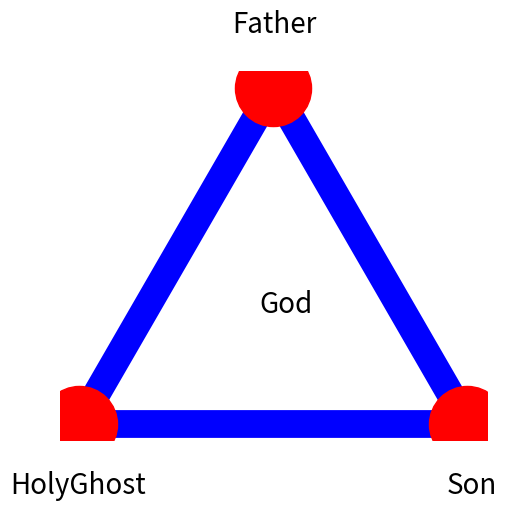

Here is the Python script that generated this plot:
import numpy as np
import matplotlib.pyplot as plt

line_color = 'blue'
line_size = 20
point_color = 'red'
point_size = 3000
radius = 1
font_size = 20

# define points
up = [0, radius]
left = [np.cos(np.pi*210/180)*radius, np.sin(np.pi*210/180)*radius]
right = [np.cos(np.pi*-30/180)*radius, np.sin(np.pi*-30/180)*radius]
points = np.array([up, left, right])

# plot points and lines, set points over lines
plt.plot(points[:2,0], points[:2,1], color=line_color, linewidth=line_size)
plt.plot(points[-2:,0], points[-2:,1], color=line_color, linewidth=line_size)
plt.plot(points[[0,2],0], points[[0,2],1], color=line_color, linewidth=line_size)
dots = plt.scatter(points[:,0], points[:,1], point_size, color=point_color)
dots.zorder = 100

ax = plt.gca()
# hide the spines
for spine in ax.spines.values():
    spine.set_visible(False)

# remove ticks
plt.xticks([])
plt.yticks([])

# set aspect ratio
ax.set_aspect('equal')

# set texts
plt.annotate('God', xy=(0,0), xycoords='data', xytext=(-10,0),
        textcoords="offset points", fontsize=font_size)
plt.annotate('Father', xy=up, xycoords='data', xytext=(-30, 40), textcoords="offset points", fontsize=font_size)
plt.annotate('HolyGhost', xy=left, xycoords='data', xytext=(-50, -50), textcoords="offset points", fontsize=font_size)
plt.annotate('Son', xy=right, xycoords='data', xytext=(-15, -50), textcoords="offset points", fontsize=font_size)

plt.show()
